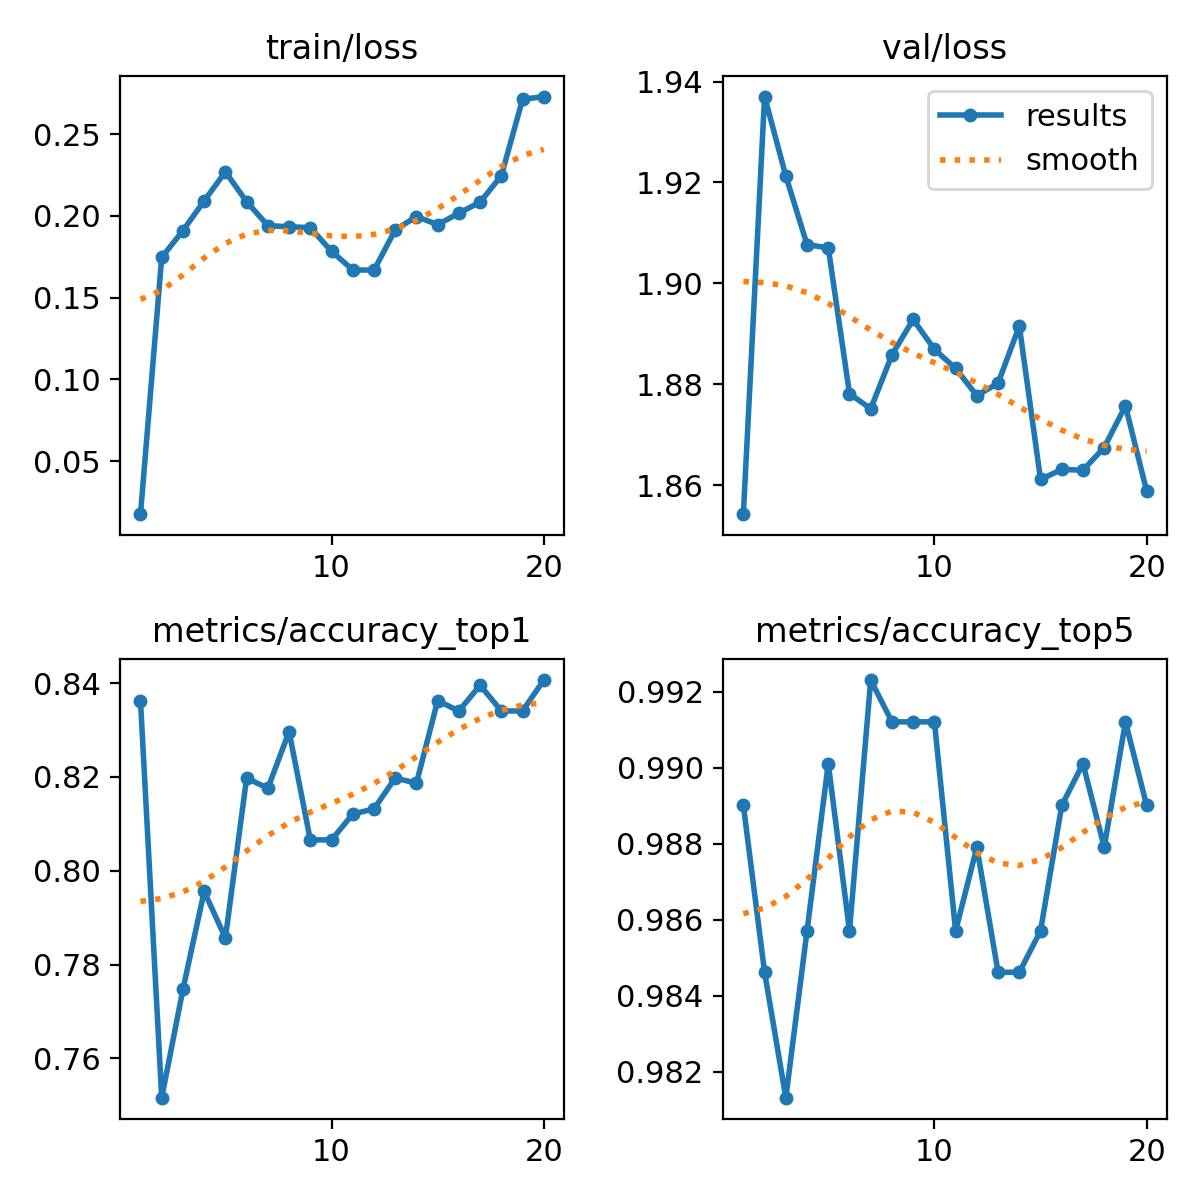

The file beside this chart, header and first rows:
epoch, time, train/loss, metrics/accuracy_top1, metrics/accuracy_top5, val/loss, lr/pg0, lr/pg1, lr/pg2
1, 14.58, 0.01765, 0.8363, 0.989, 1.854, 0.0002374, 0.0002374, 0.0002374
2, 26.9, 0.1746, 0.7517, 0.9846, 1.937, 0.0004519, 0.0004519, 0.0004519
3, 37.13, 0.191, 0.7747, 0.9813, 1.921, 0.0006428, 0.0006428, 0.0006428
4, 47.34, 0.2092, 0.7956, 0.9857, 1.908, 0.000608, 0.000608, 0.000608
5, 57.91, 0.2269, 0.7857, 0.9901, 1.907, 0.0005726, 0.0005726, 0.0005726
6, 67.88, 0.2087, 0.8198, 0.9857, 1.878, 0.0005373, 0.0005373, 0.0005373
7, 78.28, 0.194, 0.8176, 0.9923, 1.875, 0.0005019, 0.0005019, 0.0005019
8, 88.69, 0.1933, 0.8297, 0.9912, 1.886, 0.0004666, 0.0004666, 0.0004666
9, 98.93, 0.1928, 0.8066, 0.9912, 1.893, 0.0004313, 0.0004313, 0.0004313
10, 108.8, 0.1783, 0.8066, 0.9912, 1.887, 0.0003959, 0.0003959, 0.0003959
11, 178, 0.167, 0.8121, 0.9857, 1.883, 0.0003606, 0.0003606, 0.0003606
12, 188.1, 0.1668, 0.8132, 0.9879, 1.878, 0.0003252, 0.0003252, 0.0003252
13, 198.3, 0.1914, 0.8198, 0.9846, 1.88, 0.0002899, 0.0002899, 0.0002899
14, 208.4, 0.1996, 0.8187, 0.9846, 1.892, 0.0002545, 0.0002545, 0.0002545
15, 218.8, 0.1947, 0.8363, 0.9857, 1.861, 0.0002192, 0.0002192, 0.0002192
16, 229, 0.2017, 0.8341, 0.989, 1.863, 0.0001839, 0.0001839, 0.0001839
17, 239.4, 0.2084, 0.8396, 0.9901, 1.863, 0.0001485, 0.0001485, 0.0001485
18, 249.5, 0.2245, 0.8341, 0.9879, 1.867, 0.0001132, 0.0001132, 0.0001132
19, 259.9, 0.2712, 0.8341, 0.9912, 1.876, 7.7826e-05, 7.7826e-05, 7.7826e-05
20, 270, 0.273, 0.8407, 0.989, 1.859, 4.2483e-05, 4.2483e-05, 4.2483e-05
